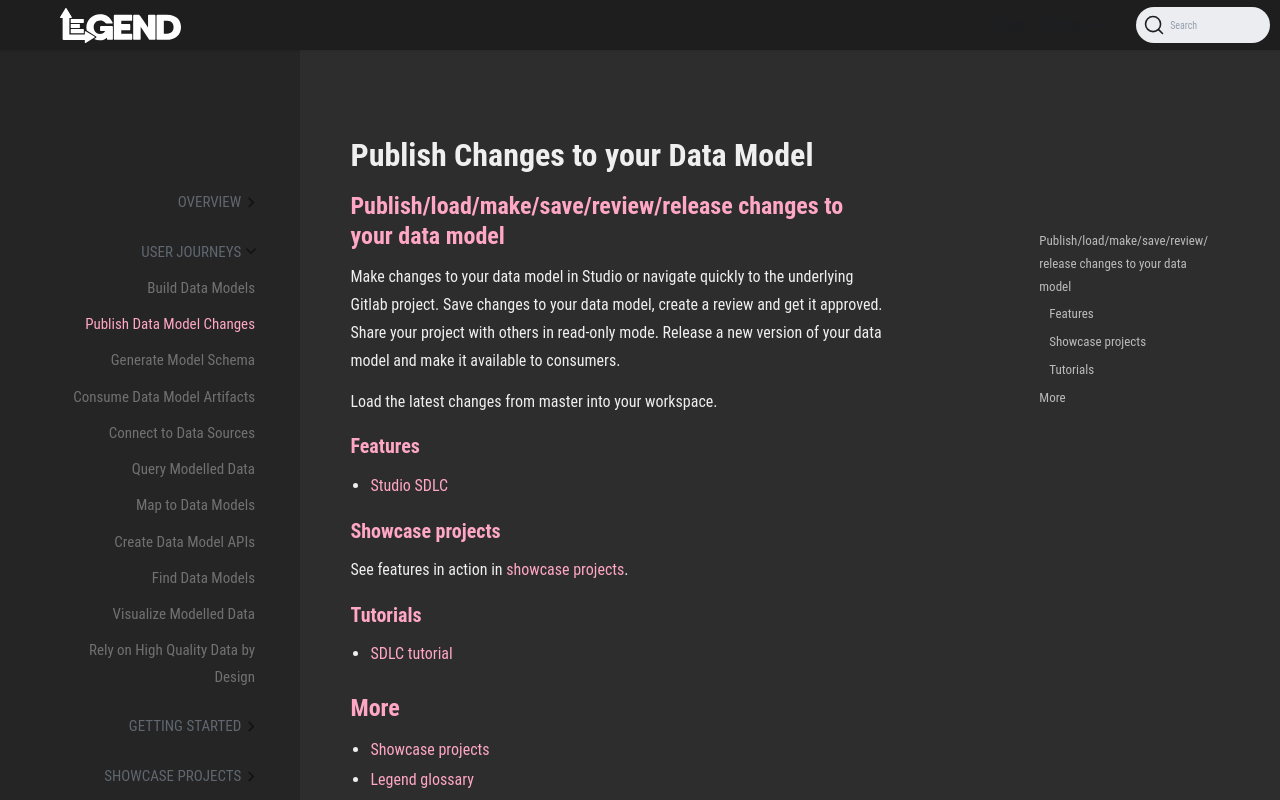

repository: finos/legend · page: docs/user-journeys/publish-model-changes.html · generator: docusaurus

---
id: publish-model-changes
title: Publish Changes to your Data Model
sidebar_label: Publish Data Model Changes
---

## Publish/load/make/save/review/release changes to your data model

Make changes to your data model in Studio or navigate quickly to the underlying Gitlab project. Save changes to your data model, create a review and get it approved. Share your project with others in read-only mode. Release a new version of your data model and make it available to consumers.

Load the latest changes from master into your workspace.

### Features
- [Studio SDLC](../tutorials/studio-sdlc.md)

### Showcase projects
See features in action in [showcase projects](../showcases/showcase-projects.md).

### Tutorials
- [SDLC tutorial](../tutorials/studio-sdlc.md)

## More
- [Showcase projects](../showcases/showcase-projects.md)
- [Legend glossary](../overview/legend-glossary.md)
- [Reference documentation](../reference/legend-language.md)
- [Legend Studio guide](/guides/studio)
- [Query tutorials](../tutorials/query-builder.md)
